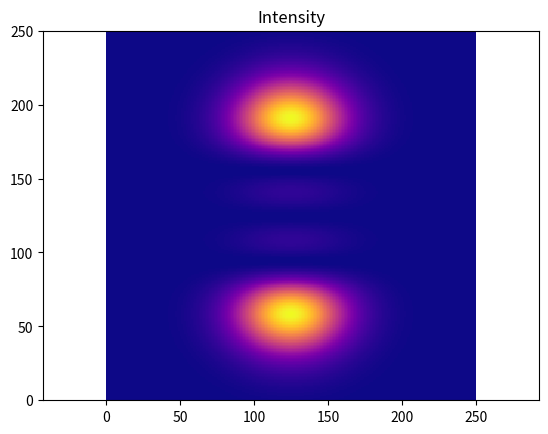

Recreate this plot in Python.
import numpy as np
import matplotlib.pyplot as plt

# https://teaching.smp.uq.edu.au/scims/index.html#course=optics&lecture=hgbeam

n = 0  # Beam order
m = 3  # Beam order
w0 = 2.0  # Beam waist

k = 2 * np.pi / 532.0e-9  # Wavenumber of light

zR = k * w0 ** 2.0 / 2  # Calculate the Rayleigh range

# Setup the cartesian grid for the plot at plane z
z = 0.0
[xx, yy] = np.meshgrid(np.linspace(-5, 5, num=250), np.linspace(-5, 5, num=250))  # default num is 50


def hermiteH(n, x):
    if n == 0:
        return 1
    elif n == 1:
        return 2 * x
    else:
        return 2 * x * hermiteH(n - 1, x) - 2 * (n - 1) * hermiteH(n - 2, x)


# Gaussian Distribution for TEM00
U00 = 1.0 / (1 + 1j * z / zR) * np.exp(-(xx ** 2 + yy ** 2) / w0 ** 2 / (1 + 1j * z / zR))
Hn = hermiteH(n, xx)
Hm = hermiteH(m, yy)

U = U00 * Hn * Hm * np.exp(-1j * (n + m) * np.arctan(z / zR))

plt.figure()
plt.title('Intensity')
plt.pcolor(abs(U) ** 2, cmap='plasma')  # 'jet' or 'plasma' or 'nipy_spectral'
plt.axis('equal')

# plt.figure()
# plt.title('Phase')
# plt.pcolor(np.angle(U)**2);
# plt.axis('equal')

plt.show()
